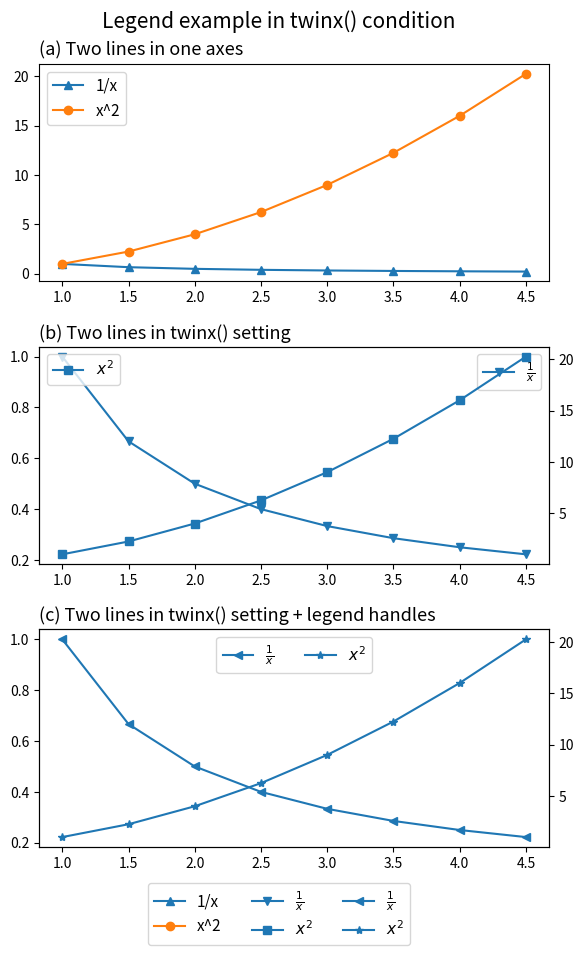

Write the Python code that produced this figure. (Note: this script raises an exception after producing the figure.)
'''
Matplotlib Basic_Lv2: 11. Legend in twinx setting
: Draw legend in the case of twinx()

[redacted]

---
Reference:
https://matplotlib.org/stable/api/axes_api.html#twinning-and-sharing
https://matplotlib.org/stable/tutorials/intermediate/legend_guide.html
https://matplotlib.org/stable/api/figure_api.html#matplotlib.figure.Figure.legend

- For double twinx(), i.e. three(3) y-axis, see:
https://matplotlib.org/stable/gallery/ticks_and_spines/multiple_yaxis_with_spines.html#sphx-glr-gallery-ticks-and-spines-multiple-yaxis-with-spines-py

- For mathematical expressions:
https://matplotlib.org/stable/tutorials/text/mathtext.html
'''
import numpy as np
import matplotlib.pyplot as plt
from matplotlib.ticker import AutoMinorLocator, MultipleLocator, FuncFormatter


###--- Synthesizing data to be plotted ---###
x = np.arange(1,5,0.5)
y1 = 1/x
y2 = x**2

###---

abc='abcdefghijklmn'
###--- Plotting Start ---###

##-- Page Setup --##
fig = plt.figure()
fig.set_size_inches(6,9)    # Physical page size in inches, (lx,ly)

##-- Title for the page --##
suptit="Legend example in twinx() condition"
fig.suptitle(suptit,fontsize=15,va='bottom',y=0.975)  #,ha='left',x=0.,y=0.98,stretch='semi-condensed')

fig.subplots_adjust(left=0.1,right=0.95,top=0.94,bottom=0.07,hspace=0.3)

nrow, ncol= 3,1

###--- Panel1: Two lines in one axes
ax1 = fig.add_subplot(nrow,ncol,1)
line1=ax1.plot(x,y1,marker='^',label='1/x')  # plotting line graph1
line2=ax1.plot(x,y2,marker='o',label='x^2')  # plotting line graph2
subtit= '(a) Two lines in one axes'
ax1.set_title(subtit,fontsize=13,x=0,ha='left')
ax1.legend(loc='best',fontsize=11)

###--- Panel2: Applying twinx()
ax2 = fig.add_subplot(nrow,ncol,2)
ax2b = ax2.twinx()  # New axes shares the x-axis of ax1

line1=ax2.plot(x,y1,marker='v',label=r'$\frac{1}{x}$')  # plotting line graph1
line2=ax2b.plot(x,y2,marker='s',label=r'$x^2$')  # plotting line graph2
subtit= '(b) Two lines in twinx() setting'
ax2.set_title(subtit,fontsize=13,x=0,ha='left')
ax2.legend(loc='best',fontsize=11)
ax2b.legend(loc='best',fontsize=11)

###--- Panel3: Same twinx() but with legend handler
ax3 = fig.add_subplot(nrow,ncol,3)
ax3b = ax3.twinx()  # New axes shares the x-axis of ax1

line1=ax3.plot(x,y1,marker='<',label=r'$\frac{1}{x}$')  # plotting line graph1
line2=ax3b.plot(x,y2,marker='*',label=r'$x^2$')  # plotting line graph2
subtit= '(c) Two lines in twinx() setting + legend handles'
ax3.set_title(subtit,fontsize=13,x=0,ha='left')

## Combine two legend boxes
lines, labels = ax3.get_legend_handles_labels()
lines2, labels2 = ax3b.get_legend_handles_labels()
ax3.legend(lines + lines2, labels + labels2, loc='upper center', ncol=2,fontsize=11)
# Or simpler version:
#ax3.legend(handles=[line1[0],line2[0]], loc='upper center', ncol=2)

###--- Legend for whole figure
fig.legend(bbox_to_anchor=(0.5, 0.03), loc='upper center',fontsize=11,
           ncol=3, borderaxespad=0.)


##-- Seeing or Saving Pic --##

#- If want to save to file
outdir = "../Pics/"
outfnm = outdir+"N11_legend_inTwinX_ex1.png"
print(outfnm)
#fig.savefig(outfnm,dpi=100)   # dpi: pixels per inch
fig.savefig(outfnm,dpi=100,bbox_inches='tight')   # dpi: pixels per inch
# Defalut: facecolor='w', edgecolor='w', transparent=False

#- If want to see on screen -#
plt.show()
